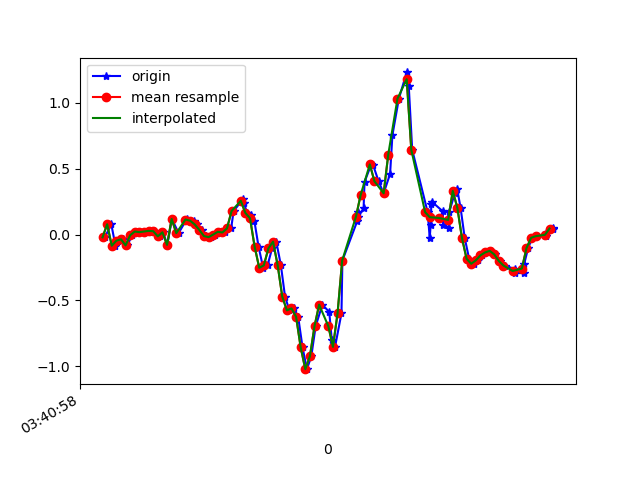

The data file committed next to this chart (first rows):
1618803658350, 1499342255415548, -0.021299522, -0.19723162, 0.01597949
1618803658378, 1499342274438988, 0.07766, -0.03841, -0.003568
1618803658396, 1499342293487212, -0.08483, -0.06284, 0.03919
1618803658409, 1499342312510636, -0.04696, 0.107, -0.01456
1618803658428, 1499342331558860, -0.03596, 0.289, 0.02698
1618803658447, 1499342350557372, -0.08239, -0.03108, -0.003568
1618803658469, 1499342369576156, -0.005417, 0.3061, 0.004984
1618803658487, 1499342388619740, 0.02268, -0.2241, 0.04286
1618803658504, 1499342407663324, 0.0178, 0.05689, -0.008455
1618803658523, 1499342426682076, 0.02268, -0.1948, 0.04652
1618803658542, 1499342445714748, 0.02757, 0.02146, -0.01579
1618803658562, 1499342464757596, 0.02513, -0.1471, 0.007427
1618803658590, 1499342483800412, -0.01397, -0.07139, -0.003568
1618803658603, 1499342502818460, 0.01657, 0.1302, -0.007233
1618803658621, 1499342521861276, -0.07872, -0.08117, 0.006206
1618803658641, 1499342540904124, 0.118, 0.1803, -0.01701
1618803658670, 1499342559887356, 0.01047, -0.1557, 0.02087
1618803658703, 1499342578928380, 0.1094, -0.07995, -0.0109
1618803658705, 1499342597944572, 0.118, 0.2243, 9.7E-5
1618803658724, 1499342616985596, 0.1033, 0.2707, -0.003568
1618803658737, 1499342636026620, 0.1058, 0.1277, -0.01701
1618803658751, 1499342655042908, 0.07644, 0.009241, -0.01334
1618803658772, 1499342674073756, 0.0349, -0.04207, -0.01579
1618803658790, 1499342693238872, -0.01153, -0.05918, -0.03167
1618803658809, 1499342712254680, -0.02008, -0.07139, -0.039
1618803658828, 1499342731295256, -5.3010974E-4, -0.06773, -0.04266
1618803658850, 1499342750335832, 0.02024, -0.05307, -0.03411
1618803658871, 1499342769334232, 0.01535, -0.04085, -0.00479
1618803658898, 1499342788374232, 0.0459, -0.009085, 0.07707
1618803658909, 1499342807414168, 0.1778, -0.01519, 0.2652
1618803658951, 1499342826429400, 0.2719, -0.07872, 0.4705
1618803658954, 1499342845469336, 0.2389, -0.05795, 0.7075
1618803658967, 1499342864493784, 0.1632, 0.01046, 0.9836
1618803658985, 1499342883508440, 0.1449, 0.03856, 1.39
1618803658999, 1499342902547864, 0.1021, 0.06178, 1.758
1618803659017, 1499342921562520, -0.09094, 0.08499, 2.104
1618803659037, 1499342940601944, -0.2522, 0.118, 2.447
1618803659056, 1499342959641432, -0.2339, 0.1656, 2.75
1618803659076, 1499342978651608, -0.1044, 0.2267, 3.03
1618803659094, 1499342997690904, -0.05429, 0.278, 3.302
1618803659114, 1499343016705432, -0.2327, 0.2792, 3.515
1618803659132, 1499343035744792, -0.4709, 0.2072, 3.675
1618803659151, 1499343054784088, -0.5747, 0.1192, 3.8
1618803659170, 1499343073817432, -0.5601, 0.05567, 3.851
1618803659189, 1499343092831832, -0.6236, 0.06422, 3.84
1618803659208, 1499343111871000, -0.8557, 0.06178, 3.759
1618803659227, 1499343130910168, -1.021, 0.00191, 3.609
1618803659246, 1499343149924568, -0.9229, -0.1117, 3.395
1618803659265, 1499343168960920, -0.6945, -0.2021, 3.075
1618803659294, 1499343188000024, -0.532, -0.2632, 2.739
1618803659324, 1499343207039128, -0.587, -0.2852, 2.393
1618803659335, 1499343226053528, -0.8032, -0.2766, 1.996
1618803659349, 1499343245092632, -0.8521, -0.24, 1.585
1618803659377, 1499343264131736, -0.5967, -0.1936, 1.152
1618803659381, 1499343283143448, -0.1972, -0.108, 0.6928
1618803659446, 1499343302182552, 0.1045, 0.01168, 0.2322
1618803659448, 1499343321221656, 0.1693, 0.1009, -0.2015
1618803659450, 1499343340260632, 0.1339, 0.1449, -0.6352
1618803659473, 1499343359274904, 0.1998, 0.1595, -1.059
1618803659477, 1499343378309272, 0.3978, 0.1656, -1.456
1618803659507, 1499343397348248, 0.5358, 0.1668, -1.825
... 42 more rows
